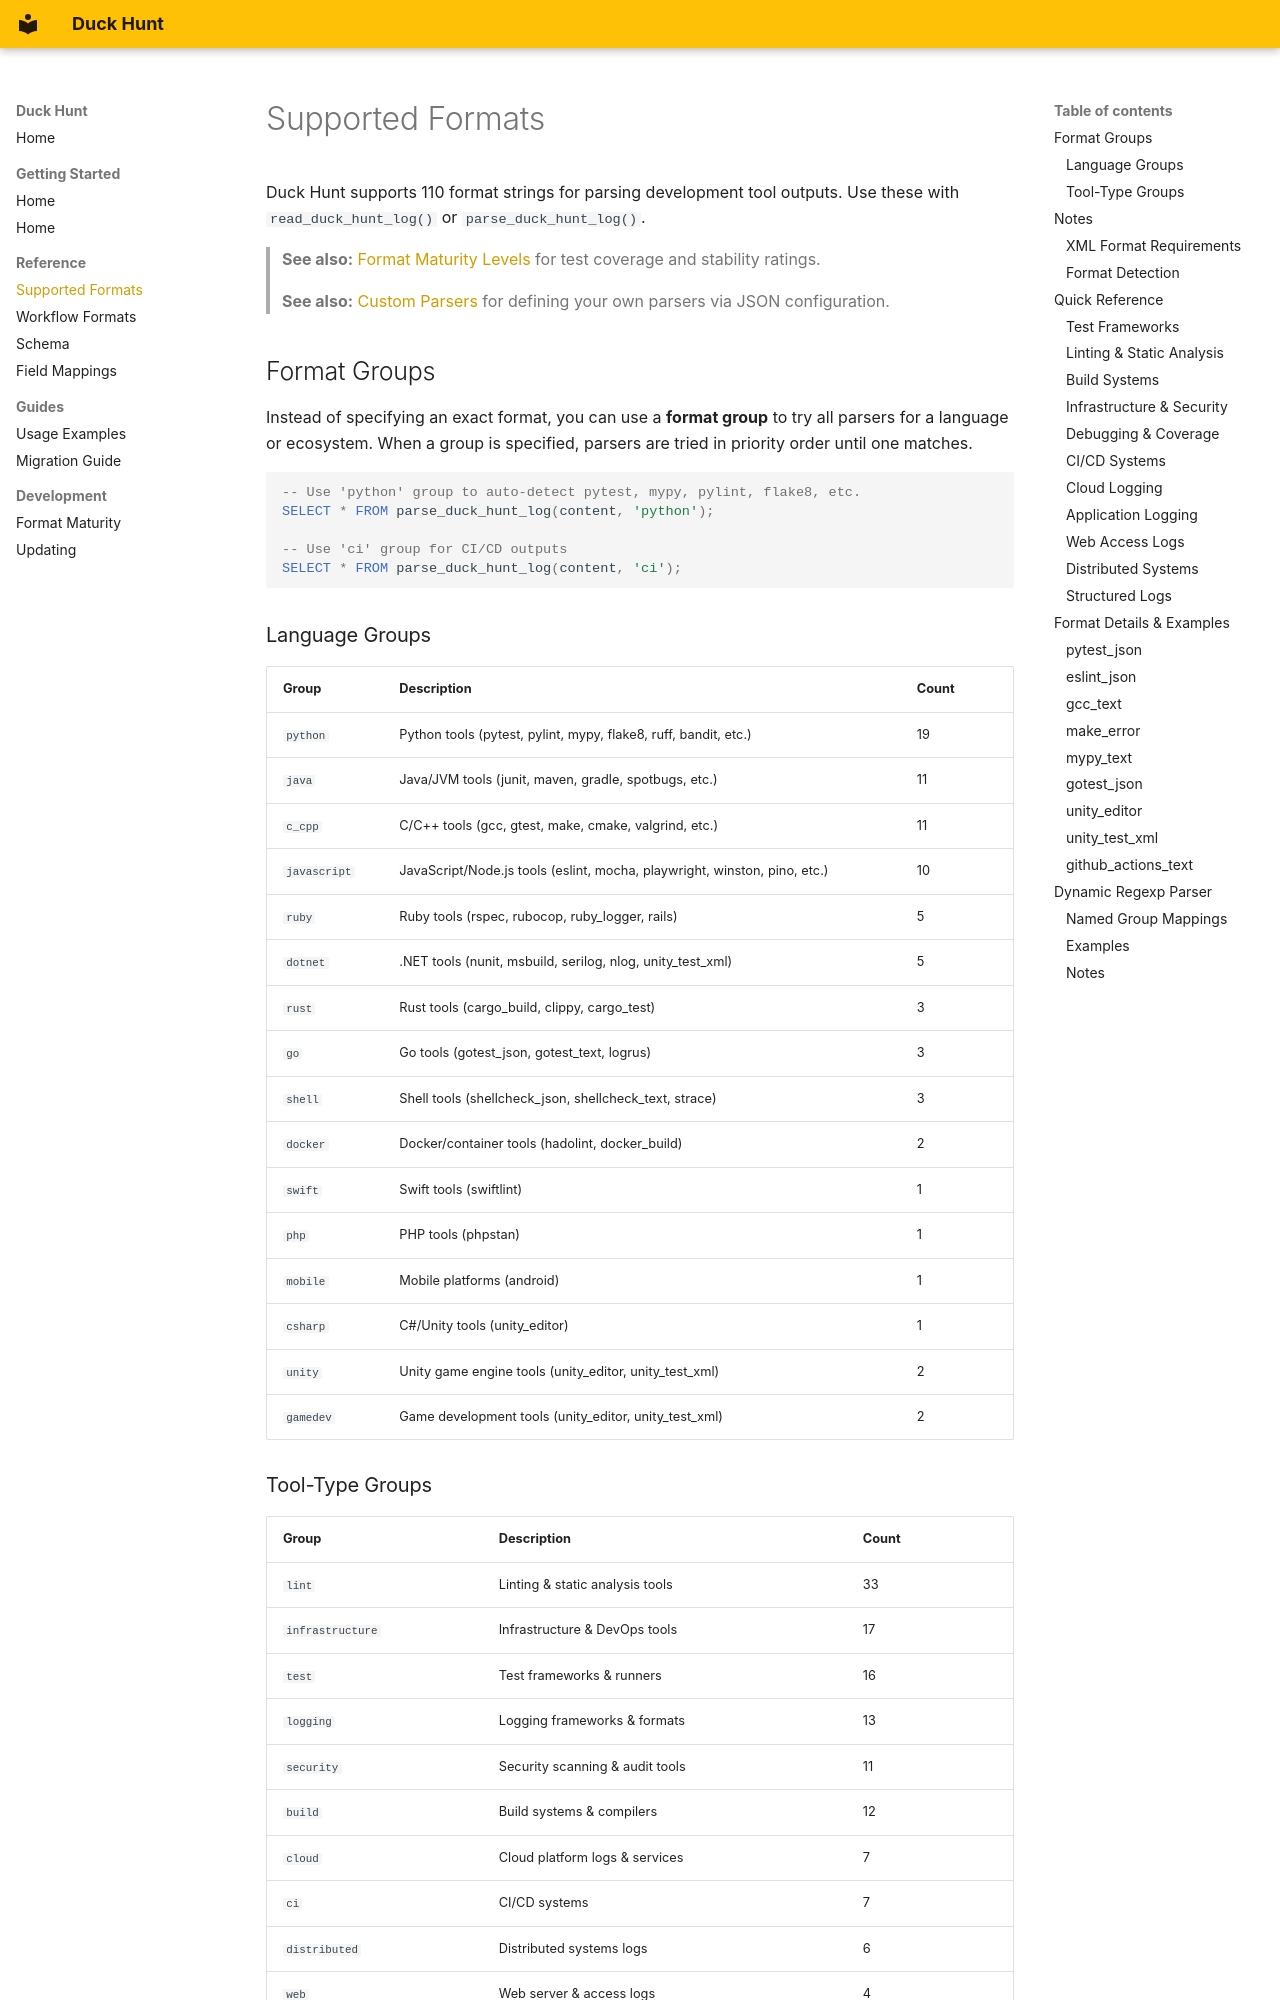

repository: teaguesterling/duck_hunt · page: formats/index.html · generator: mkdocs

# Supported Formats

Duck Hunt supports 110 format strings for parsing development tool outputs. Use these with `read_duck_hunt_log()` or `parse_duck_hunt_log()`.

> **See also:** [Format Maturity Levels](format-maturity.md) for test coverage and stability ratings.
>
> **See also:** [Custom Parsers](custom-parsers.md) for defining your own parsers via JSON configuration.

## Format Groups

Instead of specifying an exact format, you can use a **format group** to try all parsers for a language or ecosystem. When a group is specified, parsers are tried in priority order until one matches.

```sql
-- Use 'python' group to auto-detect pytest, mypy, pylint, flake8, etc.
SELECT * FROM parse_duck_hunt_log(content, 'python');

-- Use 'ci' group for CI/CD outputs
SELECT * FROM parse_duck_hunt_log(content, 'ci');
```

### Language Groups

| Group | Description | Count |
|-------|-------------|-------|
| `python` | Python tools (pytest, pylint, mypy, flake8, ruff, bandit, etc.) | 19 |
| `java` | Java/JVM tools (junit, maven, gradle, spotbugs, etc.) | 11 |
| `c_cpp` | C/C++ tools (gcc, gtest, make, cmake, valgrind, etc.) | 11 |
| `javascript` | JavaScript/Node.js tools (eslint, mocha, playwright, winston, pino, etc.) | 10 |
| `ruby` | Ruby tools (rspec, rubocop, ruby_logger, rails) | 5 |
| `dotnet` | .NET tools (nunit, msbuild, serilog, nlog, unity_test_xml) | 5 |
| `rust` | Rust tools (cargo_build, clippy, cargo_test) | 3 |
| `go` | Go tools (gotest_json, gotest_text, logrus) | 3 |
| `shell` | Shell tools (shellcheck_json, shellcheck_text, strace) | 3 |
| `docker` | Docker/container tools (hadolint, docker_build) | 2 |
| `swift` | Swift tools (swiftlint) | 1 |
| `php` | PHP tools (phpstan) | 1 |
| `mobile` | Mobile platforms (android) | 1 |
| `csharp` | C#/Unity tools (unity_editor) | 1 |
| `unity` | Unity game engine tools (unity_editor, unity_test_xml) | 2 |
| `gamedev` | Game development tools (unity_editor, unity_test_xml) | 2 |

### Tool-Type Groups

| Group | Description | Count |
|-------|-------------|-------|
| `lint` | Linting & static analysis tools | 33 |
| `infrastructure` | Infrastructure & DevOps tools | 17 |
| `test` | Test frameworks & runners | 16 |
| `logging` | Logging frameworks & formats | 13 |
| `security` | Security scanning & audit tools | 11 |
| `build` | Build systems & compilers | 12 |
| `cloud` | Cloud platform logs & services | 7 |
| `ci` | CI/CD systems | 7 |
| `distributed` | Distributed systems logs | 6 |
| `web` | Web server & access logs | 4 |
| `coverage` | Code coverage tools | 3 |
| `debug` | Debugging tools | 3 |

## Notes

### XML Format Requirements

Some XML-based formats require the optional `webbed` DuckDB extension for XML parsing:
- `junit_xml` - JUnit/NUnit/xUnit XML test reports
- `unity_test_xml` - Unity Test Framework XML results (NUnit 3 format)
- `cobertura_xml` - Cobertura coverage XML reports

To use these formats, first install the webbed extension:
```sql
INSTALL webbed;
LOAD webbed;
```

If the extension is not available, use the text-based alternatives (`junit_text`, `lcov`) or convert XML to JSON before parsing.

### Format Detection

Use `duck_hunt_detect_format()` to automatically identify the format of log content:

```sql
-- Detect format from file content
SELECT duck_hunt_detect_format(content) AS detected_format
FROM read_text('build.log');

-- Returns: 'make_error', 'pytest_json', etc.
```

The function analyzes content patterns and returns the best-matching format string. Returns `NULL` if no format matches confidently. This is the same detection logic used by `format := 'auto'`.
